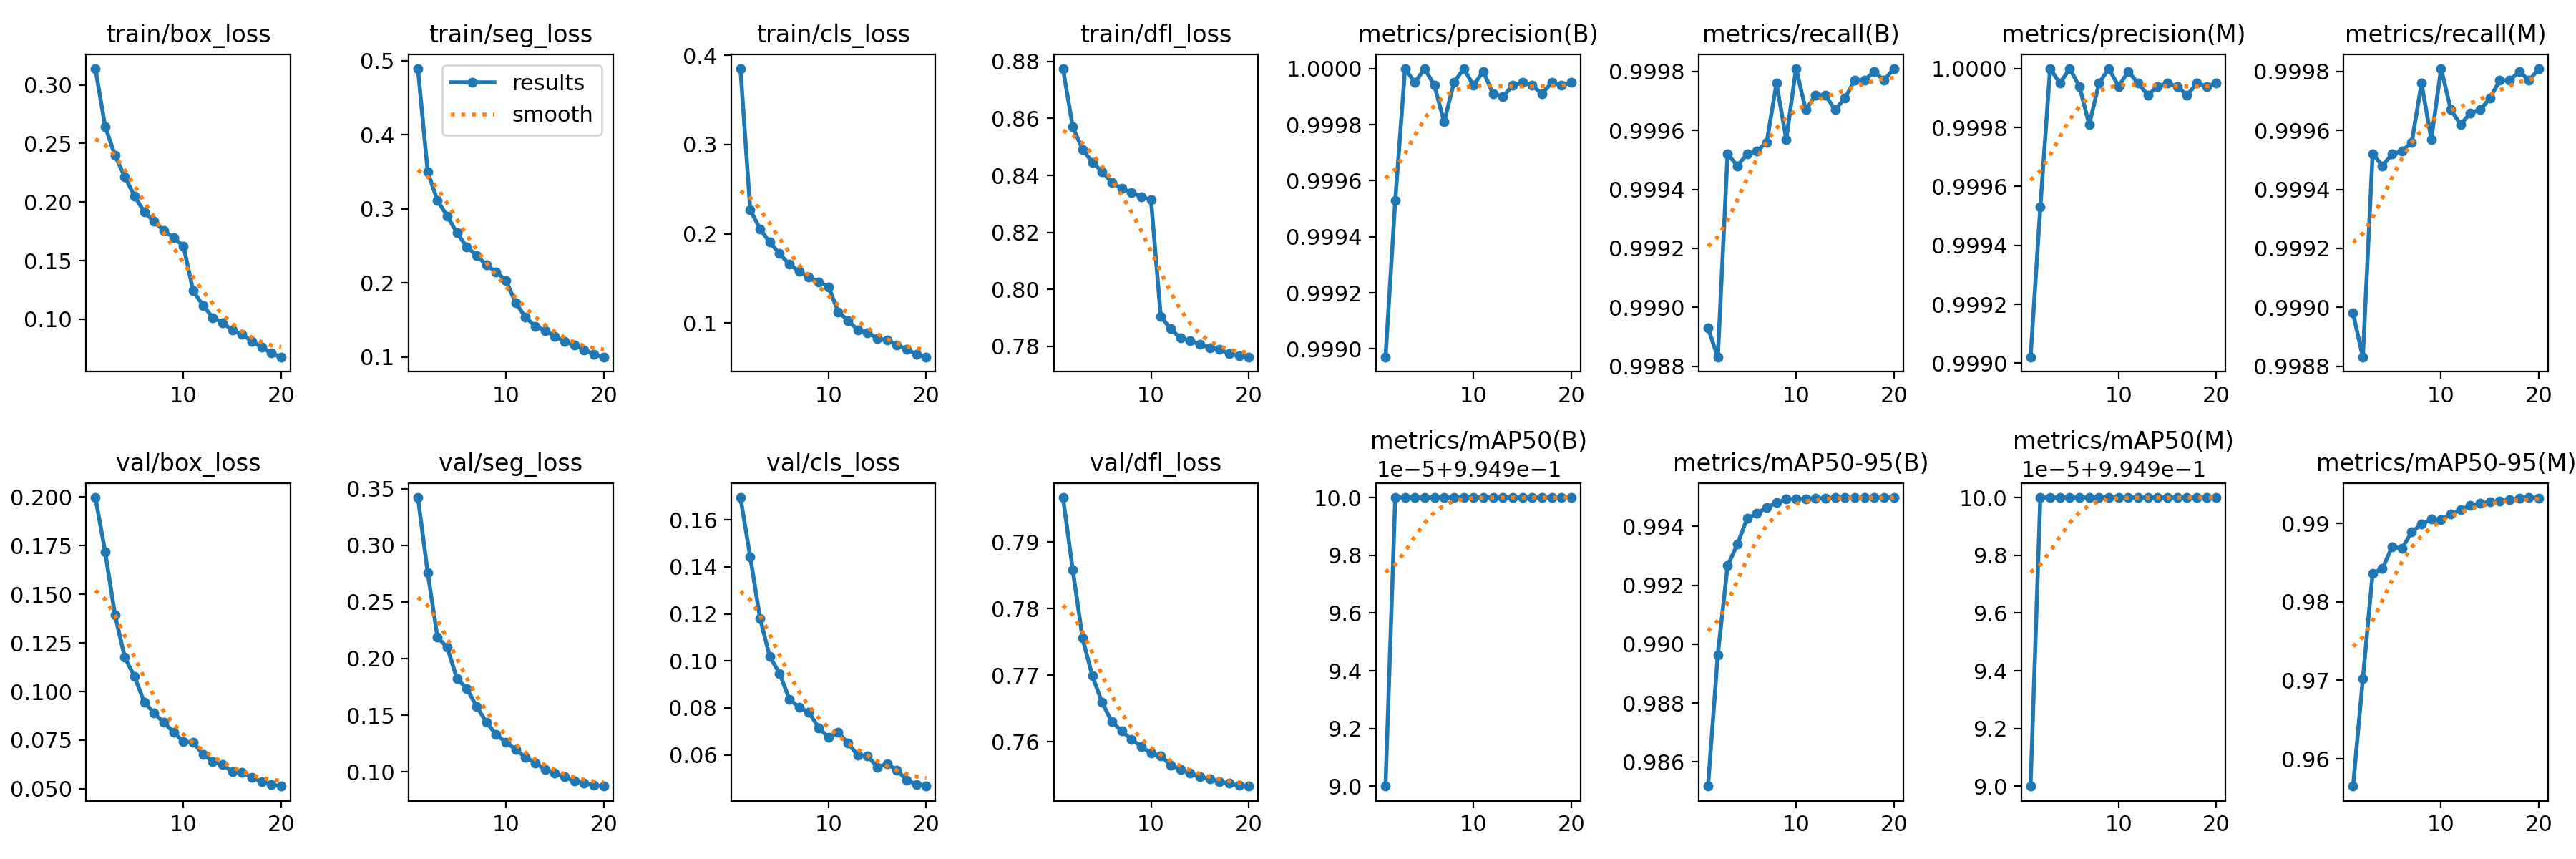

Values plotted in this chart, from the file beside it:
epoch, time, train/box_loss, train/seg_loss, train/cls_loss, train/dfl_loss, metrics/precision(B), metrics/recall(B), metrics/mAP50(B), metrics/mAP50-95(B), metrics/precision(M), metrics/recall(M), metrics/mAP50(M), metrics/mAP50-95(M), val/box_loss, val/seg_loss, val/cls_loss, val/dfl_loss, lr/pg0, lr/pg1, lr/pg2
1, 763.2, 0.3139, 0.4893, 0.385, 0.8775, 0.999, 0.9989, 0.995, 0.9852, 0.999, 0.999, 0.995, 0.9565, 0.1998, 0.3421, 0.1695, 0.7967, 0.0006663, 0.0006663, 0.0006663
2, 1491, 0.2645, 0.3498, 0.2269, 0.857, 0.9995, 0.9988, 0.995, 0.9896, 0.9995, 0.9988, 0.995, 0.9702, 0.1718, 0.2758, 0.1443, 0.7859, 0.001267, 0.001267, 0.001267
3, 2272, 0.2399, 0.3113, 0.2054, 0.8491, 1, 0.9995, 0.995, 0.9927, 1, 0.9995, 0.995, 0.9837, 0.1395, 0.2187, 0.1182, 0.7756, 0.001802, 0.001802, 0.001802
4, 3019, 0.2216, 0.2904, 0.1906, 0.8447, 1, 0.9995, 0.995, 0.9934, 1, 0.9995, 0.995, 0.9842, 0.1176, 0.2099, 0.1018, 0.7699, 0.001703, 0.001703, 0.001703
5, 3758, 0.2052, 0.2676, 0.1777, 0.8413, 1, 0.9995, 0.995, 0.9943, 1, 0.9995, 0.995, 0.9871, 0.1076, 0.1821, 0.09468, 0.7659, 0.001604, 0.001604, 0.001604
6, 4487, 0.1915, 0.2487, 0.1657, 0.8376, 0.9999, 0.9995, 0.995, 0.9944, 0.9999, 0.9995, 0.995, 0.9868, 0.09459, 0.1736, 0.08374, 0.763, 0.001505, 0.001505, 0.001505
7, 5212, 0.1833, 0.2374, 0.1582, 0.8354, 0.9998, 0.9996, 0.995, 0.9946, 0.9998, 0.9996, 0.995, 0.9889, 0.08895, 0.1578, 0.08023, 0.7616, 0.001406, 0.001406, 0.001406
8, 5928, 0.1756, 0.2242, 0.1515, 0.834, 1, 0.9998, 0.995, 0.9948, 1, 0.9998, 0.995, 0.9899, 0.08403, 0.1438, 0.07822, 0.7603, 0.001307, 0.001307, 0.001307
9, 6641, 0.1696, 0.2151, 0.1464, 0.8326, 1, 0.9996, 0.995, 0.9949, 1, 0.9996, 0.995, 0.9906, 0.07907, 0.1329, 0.07159, 0.7593, 0.001208, 0.001208, 0.001208
10, 7365, 0.1624, 0.2032, 0.1407, 0.8314, 0.9999, 0.9998, 0.995, 0.9949, 0.9999, 0.9998, 0.995, 0.9905, 0.07411, 0.126, 0.06747, 0.7583, 0.001109, 0.001109, 0.001109
11, 8096, 0.1241, 0.1732, 0.1127, 0.7905, 1, 0.9997, 0.995, 0.9949, 1, 0.9997, 0.995, 0.9912, 0.07386, 0.1198, 0.06951, 0.7579, 0.00101, 0.00101, 0.00101
12, 8794, 0.1119, 0.1538, 0.1031, 0.7862, 0.9999, 0.9997, 0.995, 0.995, 1, 0.9996, 0.995, 0.9918, 0.0677, 0.1127, 0.06502, 0.7565, 0.000911, 0.000911, 0.000911
13, 9488, 0.1013, 0.1416, 0.09226, 0.7828, 0.9999, 0.9997, 0.995, 0.995, 0.9999, 0.9997, 0.995, 0.9923, 0.06406, 0.108, 0.05977, 0.7559, 0.000812, 0.000812, 0.000812
14, 10182, 0.09718, 0.136, 0.08905, 0.7819, 0.9999, 0.9997, 0.995, 0.995, 0.9999, 0.9997, 0.995, 0.9926, 0.06242, 0.1018, 0.05966, 0.7552, 0.000713, 0.000713, 0.000713
15, 10880, 0.0905, 0.1281, 0.08299, 0.7806, 1, 0.9997, 0.995, 0.995, 1, 0.9997, 0.995, 0.9928, 0.05869, 0.0989, 0.05476, 0.7547, 0.000614, 0.000614, 0.000614
16, 11589, 0.08698, 0.1214, 0.08097, 0.7795, 0.9999, 0.9998, 0.995, 0.995, 0.9999, 0.9998, 0.995, 0.9929, 0.05841, 0.09542, 0.05615, 0.7544, 0.000515, 0.000515, 0.000515
17, 12319, 0.08123, 0.1161, 0.0756, 0.779, 0.9999, 0.9998, 0.995, 0.995, 0.9999, 0.9998, 0.995, 0.993, 0.05585, 0.0917, 0.05359, 0.754, 0.000416, 0.000416, 0.000416
18, 13079, 0.07611, 0.1097, 0.07051, 0.7774, 1, 0.9998, 0.995, 0.995, 1, 0.9998, 0.995, 0.9933, 0.05353, 0.09021, 0.04925, 0.7537, 0.000317, 0.000317, 0.000317
19, 13814, 0.07116, 0.104, 0.06524, 0.7767, 0.9999, 0.9998, 0.995, 0.995, 0.9999, 0.9998, 0.995, 0.9933, 0.05213, 0.0881, 0.04752, 0.7534, 0.000218, 0.000218, 0.000218
20, 14514, 0.06743, 0.09961, 0.06167, 0.7761, 1, 0.9998, 0.995, 0.995, 1, 0.9998, 0.995, 0.9933, 0.05127, 0.08722, 0.04666, 0.7533, 0.000119, 0.000119, 0.000119
